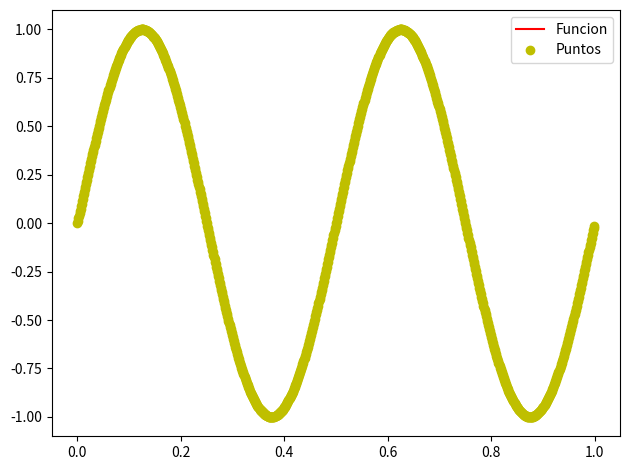

Write the Python code that produced this figure.
# -*- coding: utf-8 -*-
"""
Created on Wed Aug 13 21:24:12 2025

[redacted]
"""

import numpy as np
import matplotlib.pyplot as plt
from scipy import signal
 
# Definicion de la funcion seno
def mi_funcion_sen (amp = 1, offset = 0, frec = 1, fase=0, N = 1000, frecADC = 1000):
    
    ts= 1/frecADC #tiempo al que se toma cada muestra [s]

    tt = np.arange(start = 0, stop = N*ts, step = ts) #tambien puedo usar linespace
    

    xx = amp * np.sin( 2 * np.pi * frec * tt + fase) + offset
    plt.plot(tt,xx,label='Funcion', linestyle='-',color='r') #Genero un grafico llamado 'funcion' con linea 'discontinua-punteada' de color 'rojo'
    plt.plot(tt,xx,label='Puntos',linestyle='',marker='o',color='y') #Genero un grafico llamado 'Puntos', sin linea de color amarillo
    plt.legend() #Muestra las leyendas de cada plot (en este caso seria: label='Funcion', label='Puntos')
    plt.tight_layout() #Ajusta las posiciones de los subplots para que no se superpongan
    plt.show() #Muestra los graficos
    
    return tt, xx


mi_funcion_sen(1,0,2,0,1000,1000)

 
    